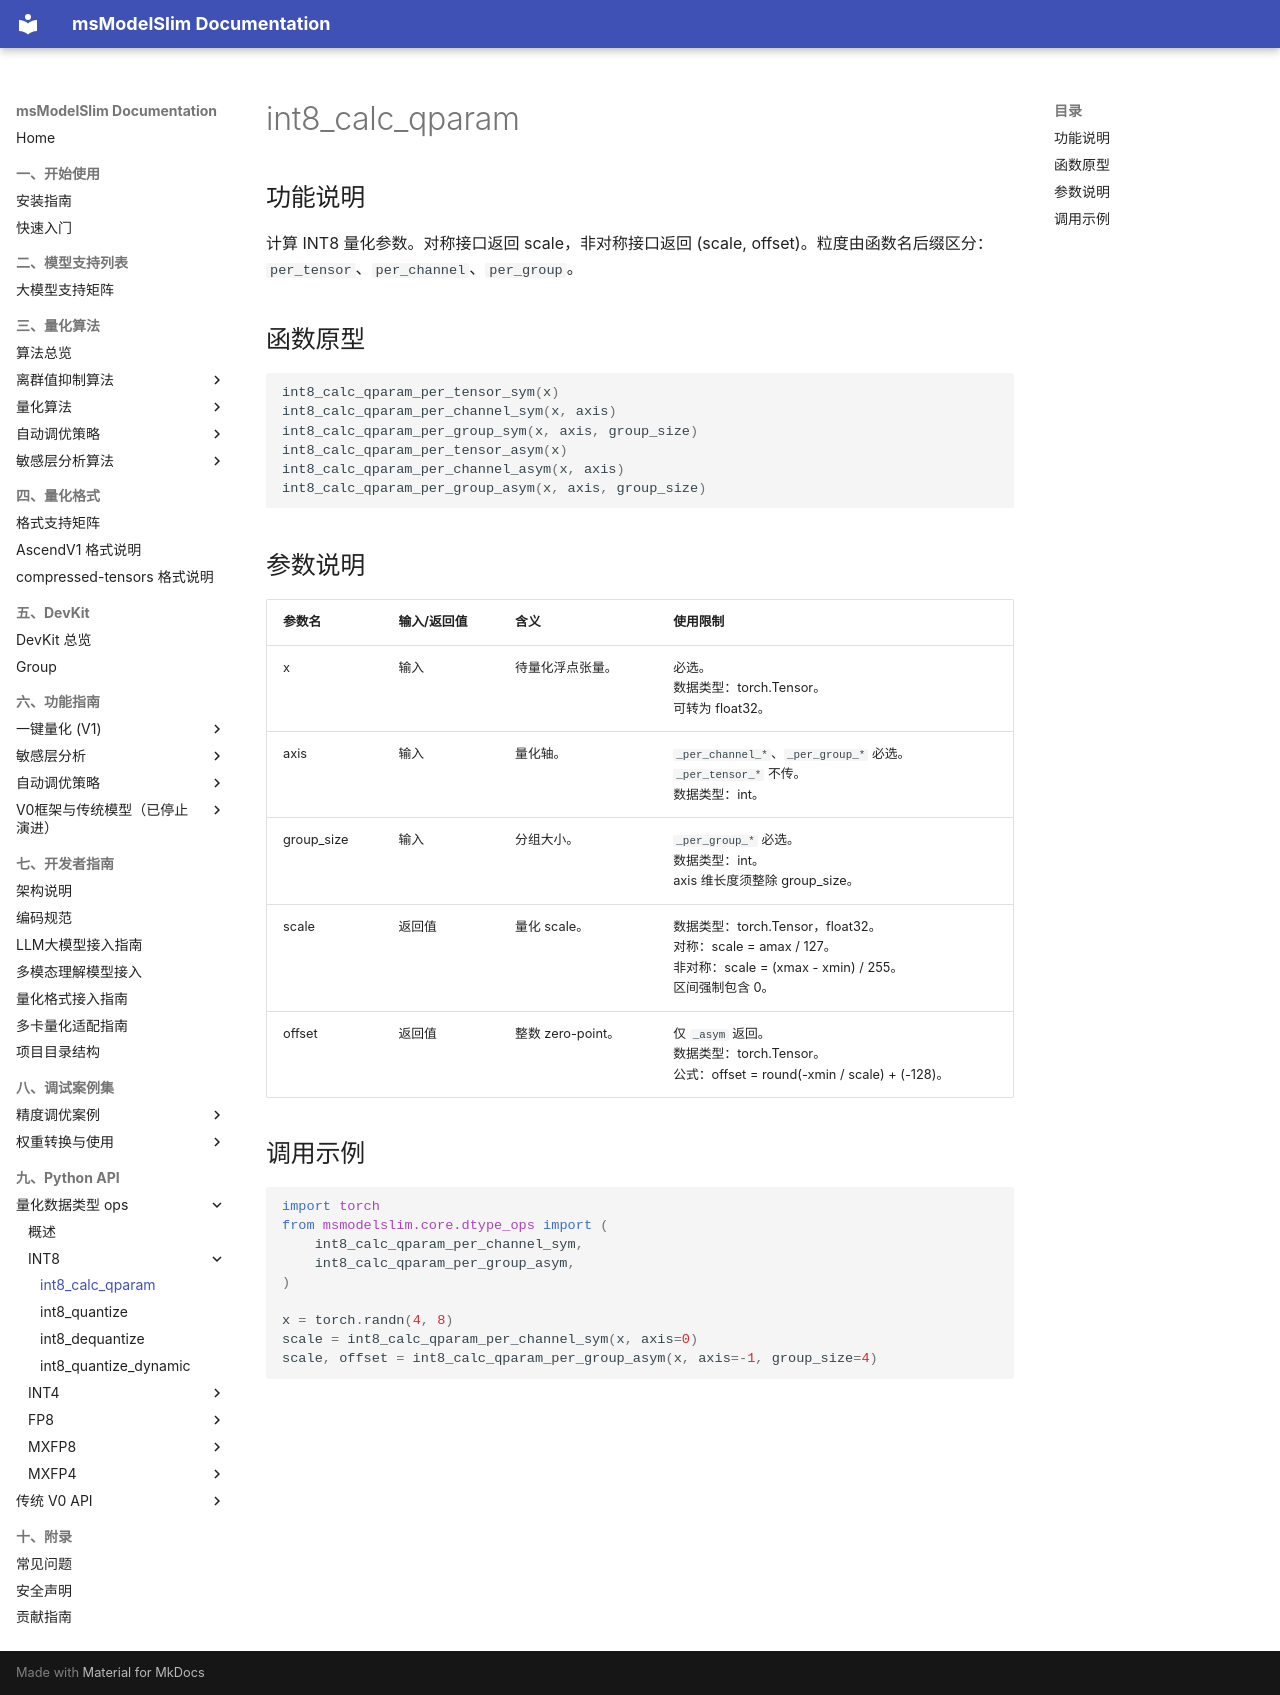

repository: Ascend/msmodelslim · page: zh/api_reference/python_api/dtype_ops/int8_calc_qparam/index.html · generator: mkdocs

# int8_calc_qparam

## 功能说明

计算 INT8 量化参数。对称接口返回 scale，非对称接口返回 (scale, offset)。粒度由函数名后缀区分：`per_tensor`、`per_channel`、`per_group`。

## 函数原型

```python
int8_calc_qparam_per_tensor_sym(x)
int8_calc_qparam_per_channel_sym(x, axis)
int8_calc_qparam_per_group_sym(x, axis, group_size)
int8_calc_qparam_per_tensor_asym(x)
int8_calc_qparam_per_channel_asym(x, axis)
int8_calc_qparam_per_group_asym(x, axis, group_size)
```

## 参数说明

| 参数名 | 输入/返回值 | 含义 | 使用限制 |
| ------ | ------ | ------ | ------ |
| x | 输入 | 待量化浮点张量。 | 必选。<br>数据类型：torch.Tensor。<br>可转为 float32。 |
| axis | 输入 | 量化轴。 | `_per_channel_*`、`_per_group_*` 必选。<br>`_per_tensor_*` 不传。<br>数据类型：int。 |
| group_size | 输入 | 分组大小。 | `_per_group_*` 必选。<br>数据类型：int。<br>axis 维长度须整除 group_size。 |
| scale | 返回值 | 量化 scale。 | 数据类型：torch.Tensor，float32。<br>对称：scale = amax / 127。<br>非对称：scale = (xmax - xmin) / 255。<br>区间强制包含 0。 |
| offset | 返回值 | 整数 zero-point。 | 仅 `_asym` 返回。<br>数据类型：torch.Tensor。<br>公式：offset = round(-xmin / scale) + (-128)。 |

## 调用示例

```python
import torch
from msmodelslim.core.dtype_ops import (
    int8_calc_qparam_per_channel_sym,
    int8_calc_qparam_per_group_asym,
)

x = torch.randn(4, 8)
scale = int8_calc_qparam_per_channel_sym(x, axis=0)
scale, offset = int8_calc_qparam_per_group_asym(x, axis=-1, group_size=4)
```
